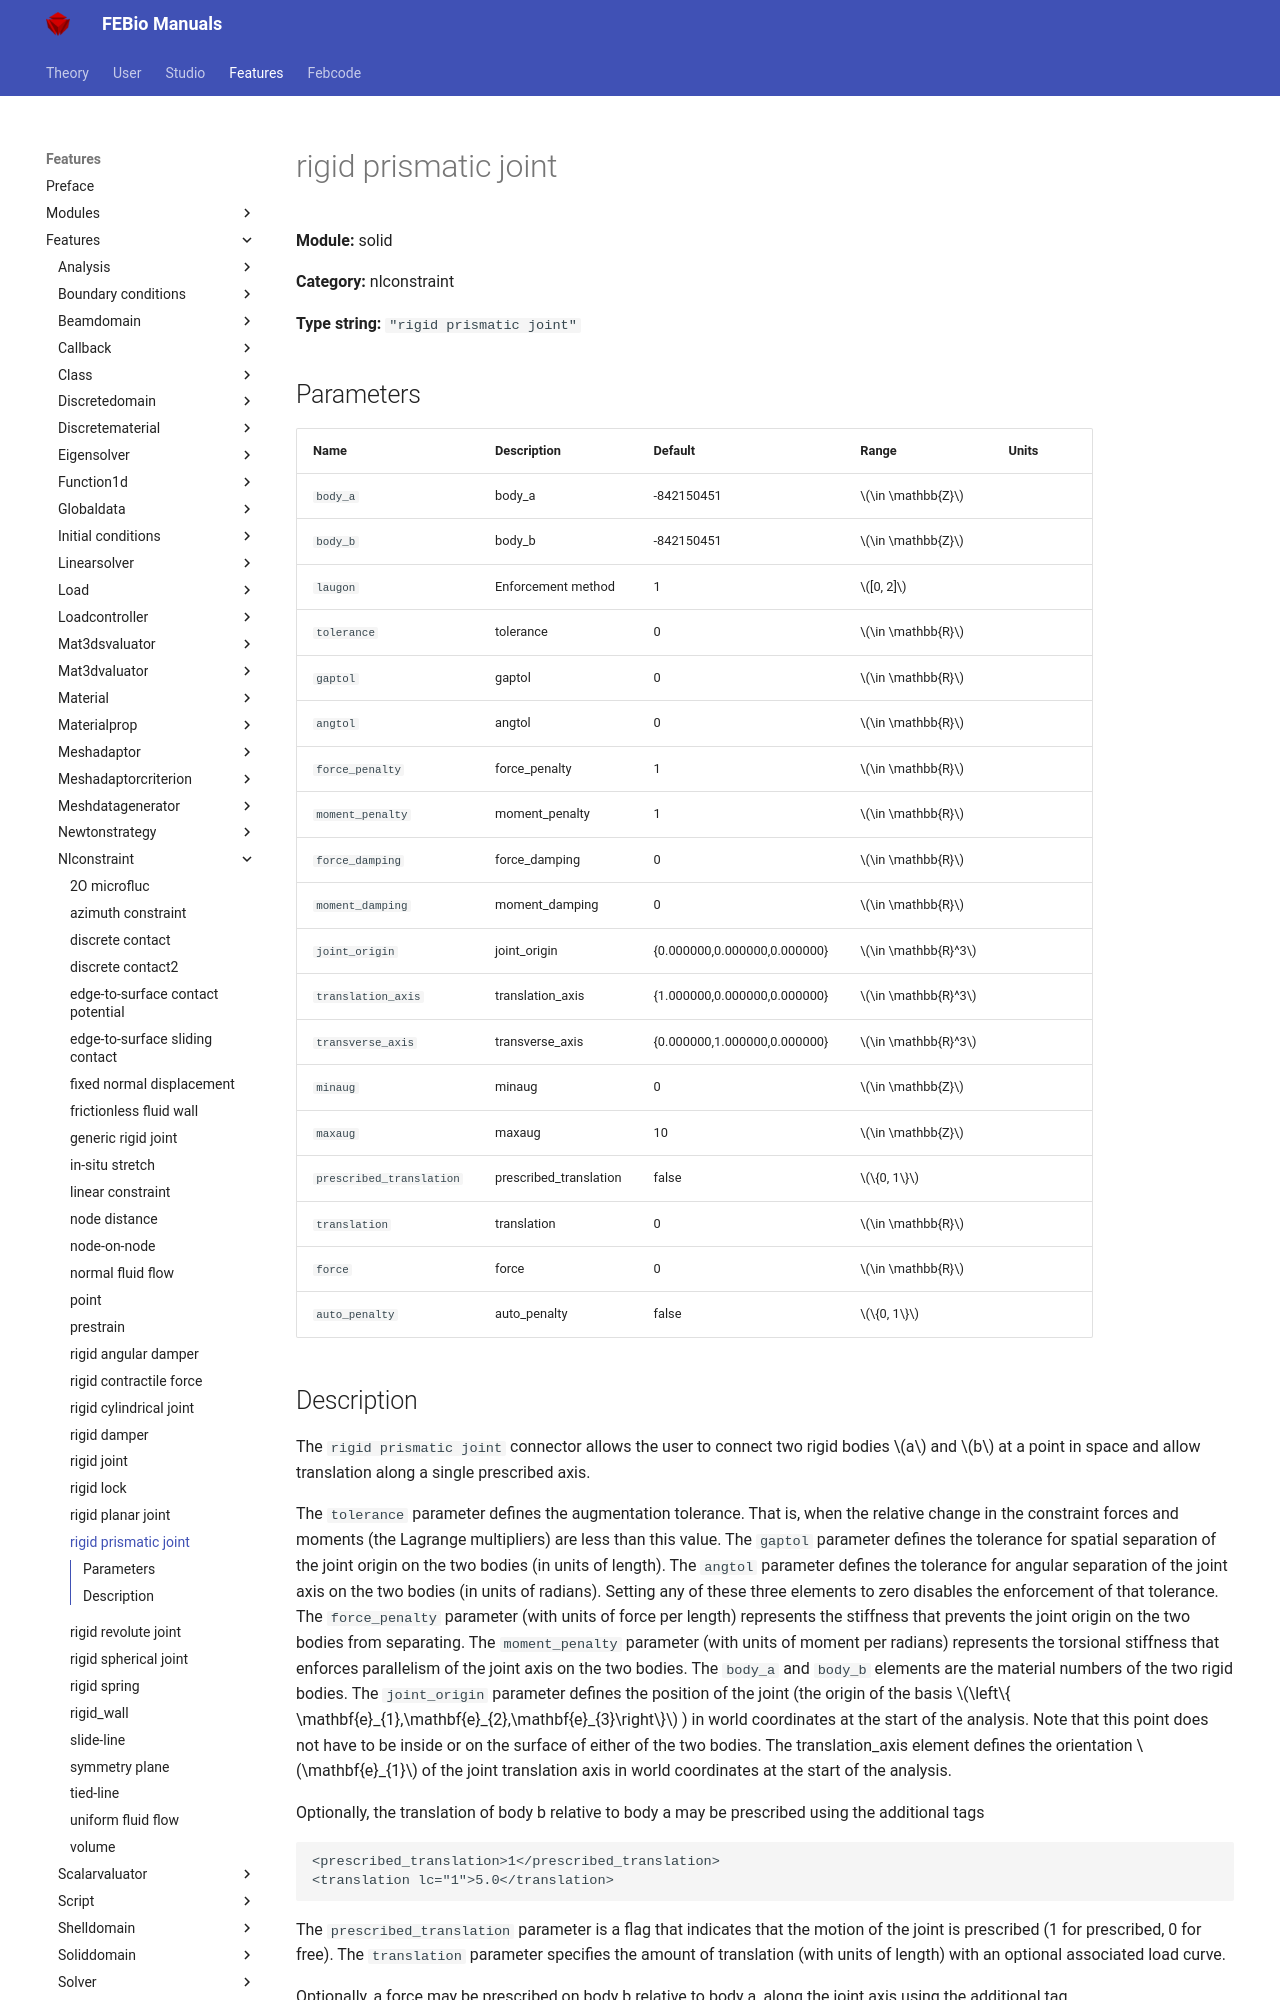

repository: febiosoftware/febio-docs · page: features/features/solid_nlconstraint_rigid_prismatic_joint/index.html · generator: mkdocs

# rigid prismatic joint

**Module:** solid

**Category:** nlconstraint

**Type string:** `"rigid prismatic joint"`

## Parameters

| Name | Description | Default | Range | Units |
|------|-------------|---------|-------|-------|
| `body_a` | body_a | -842150451 | $\in \mathbb{Z}$ |  |
| `body_b` | body_b | -842150451 | $\in \mathbb{Z}$ |  |
| `laugon` | Enforcement method | 1 | $[0, 2]$ |  |
| `tolerance` | tolerance | 0 | $\in \mathbb{R}$ |  |
| `gaptol` | gaptol | 0 | $\in \mathbb{R}$ |  |
| `angtol` | angtol | 0 | $\in \mathbb{R}$ |  |
| `force_penalty` | force_penalty | 1 | $\in \mathbb{R}$ |  |
| `moment_penalty` | moment_penalty | 1 | $\in \mathbb{R}$ |  |
| `force_damping` | force_damping | 0 | $\in \mathbb{R}$ |  |
| `moment_damping` | moment_damping | 0 | $\in \mathbb{R}$ |  |
| `joint_origin` | joint_origin | {0.000000,0.000000,0.000000} | $\in \mathbb{R}^3$ |  |
| `translation_axis` | translation_axis | {1.000000,0.000000,0.000000} | $\in \mathbb{R}^3$ |  |
| `transverse_axis` | transverse_axis | {0.000000,1.000000,0.000000} | $\in \mathbb{R}^3$ |  |
| `minaug` | minaug | 0 | $\in \mathbb{Z}$ |  |
| `maxaug` | maxaug | 10 | $\in \mathbb{Z}$ |  |
| `prescribed_translation` | prescribed_translation | false | $\{0, 1\}$ |  |
| `translation` | translation | 0 | $\in \mathbb{R}$ |  |
| `force` | force | 0 | $\in \mathbb{R}$ |  |
| `auto_penalty` | auto_penalty | false | $\{0, 1\}$ |  |
